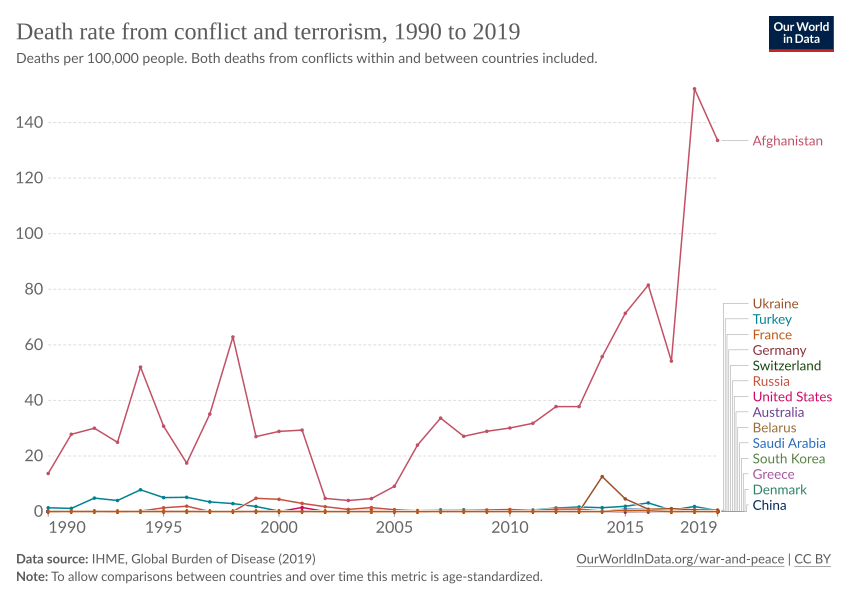

The data file committed next to this chart (first rows):
Entity, Code, Year, Deaths - Conflict and terrorism - Sex: B…
Afghanistan, AFG, 1990, 13.72
Afghanistan, AFG, 1991, 27.83
Afghanistan, AFG, 1992, 30.03
Afghanistan, AFG, 1993, 24.93
Afghanistan, AFG, 1994, 52.01
Afghanistan, AFG, 1995, 30.75
Afghanistan, AFG, 1996, 17.44
Afghanistan, AFG, 1997, 35.09
Afghanistan, AFG, 1998, 62.83
Afghanistan, AFG, 1999, 27
Afghanistan, AFG, 2000, 28.87
Afghanistan, AFG, 2001, 29.33
Afghanistan, AFG, 2002, 4.74
Afghanistan, AFG, 2003, 4
Afghanistan, AFG, 2004, 4.68
Afghanistan, AFG, 2005, 9.09
Afghanistan, AFG, 2006, 23.94
Afghanistan, AFG, 2007, 33.63
Afghanistan, AFG, 2008, 27.11
Afghanistan, AFG, 2009, 28.9
Afghanistan, AFG, 2010, 30.08
Afghanistan, AFG, 2011, 31.77
Afghanistan, AFG, 2012, 37.78
Afghanistan, AFG, 2013, 37.77
Afghanistan, AFG, 2014, 55.75
Afghanistan, AFG, 2015, 71.35
Afghanistan, AFG, 2016, 81.52
Afghanistan, AFG, 2017, 54.16
Afghanistan, AFG, 2018, 152.2
Afghanistan, AFG, 2019, 133.6
African Region (WHO), , 1990, 14.58
African Region (WHO), , 1991, 6.21
African Region (WHO), , 1992, 1.86
African Region (WHO), , 1993, 3.45
African Region (WHO), , 1994, 98.22
African Region (WHO), , 1995, 5.01
African Region (WHO), , 1996, 9.31
African Region (WHO), , 1997, 11.42
African Region (WHO), , 1998, 11.8
African Region (WHO), , 1999, 15.66
African Region (WHO), , 2000, 12.74
African Region (WHO), , 2001, 4.26
African Region (WHO), , 2002, 4.96
African Region (WHO), , 2003, 4.24
African Region (WHO), , 2004, 2.68
African Region (WHO), , 2005, 2.26
African Region (WHO), , 2006, 0.82
African Region (WHO), , 2007, 0.66
African Region (WHO), , 2008, 1.19
African Region (WHO), , 2009, 2.08
African Region (WHO), , 2010, 0.7
African Region (WHO), , 2011, 0.75
African Region (WHO), , 2012, 0.89
African Region (WHO), , 2013, 2.11
African Region (WHO), , 2014, 2.82
African Region (WHO), , 2015, 2.54
African Region (WHO), , 2016, 1.28
African Region (WHO), , 2017, 1.75
African Region (WHO), , 2018, 1.42
African Region (WHO), , 2019, 0.86
... 6,780 more rows
